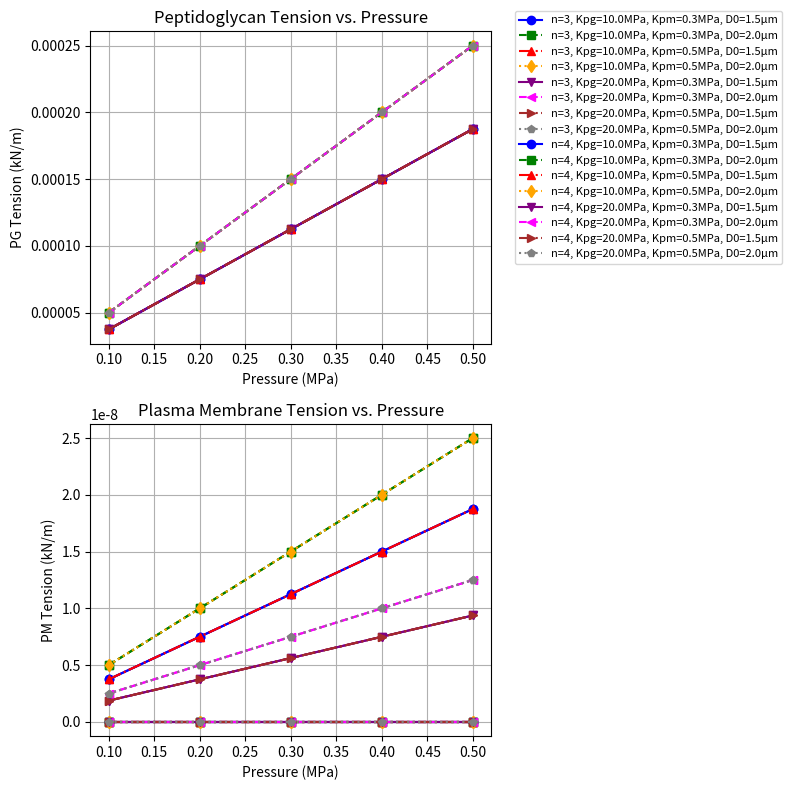

The script that saved this image:
"""
Computes parameter sweeps for finite element analysis. Iterates over stiffness
values and outputs the corresponding pressure curves.
"""

import numpy as np
from scipy.optimize import fsolve
import matplotlib.pyplot as plt

# ------------------------------------------------------------------------------
# 1) Define parameter sweeps (E. coli-inspired)
# ------------------------------------------------------------------------------
n_values      = [3, 4]          # Strain hardening exponents (dimensionless)
K_PG_values   = [10e6, 20e6]    # PG stiffness in Pa (10 MPa, 20 MPa)
K_PM_values   = [0.3e6, 0.5e6]  # PM stiffness in Pa (0.3 MPa, 0.5 MPa)
D_0_values    = [1.5e-6, 2.0e-6]# Initial diameter in meters (1.5 μm, 2.0 μm)

# Pressure range: 0.1 MPa to 0.5 MPa
P_values = np.linspace(0.1e6, 0.5e6, 5)  # [0.1, 0.2, 0.3, 0.4, 0.5] MPa in Pa

# ------------------------------------------------------------------------------
# 2) Define the equilibrium equation
# ------------------------------------------------------------------------------
def equilibrium_equation(epsilon, P, K_PG, K_PM, n, D_0):
    """
    K_PG * epsilon + K_PM * (epsilon^n) = (P * D_0 * sqrt(epsilon + 1)) / 4
    """
    return (K_PG * epsilon
            + K_PM * (epsilon**n)
            - (P * D_0 * np.sqrt(max(epsilon + 1, 1e-14)) / 4.0))

# ------------------------------------------------------------------------------
# 3) Dictionary to store all results
# ------------------------------------------------------------------------------
results = {}

# ------------------------------------------------------------------------------
# 4) Nested loops: sweep each parameter combination and solve with fsolve
# ------------------------------------------------------------------------------
for n in n_values:
    for K_PG in K_PG_values:
        for K_PM in K_PM_values:
            for D_0 in D_0_values:
                
                epsilon_list = []
                T_PG_list    = []
                T_PM_list    = []
                
                # Start with an initial guess for epsilon
                epsilon_guess = 0.0
                
                for P in P_values:
                    eps_solution = fsolve(
                        lambda eps: equilibrium_equation(eps, P, K_PG, K_PM, n, D_0),
                        epsilon_guess
                    )
                    eps_sol = eps_solution[0]
                    
                    # If we get an invalid solution (ε < -1), clamp
                    if eps_sol < -1:
                        print(f"[Warning] Invalid strain ε={eps_sol:.4f} < -1 "
                              f"at P={P/1e6:.2f} MPa. Clamping to -0.9999.")
                        eps_sol = -0.9999
                    
                    # Update guess for next iteration
                    epsilon_guess = eps_sol
                    
                    # Compute tensions (kN/m if we divide by 1e3 later)
                    T_pg = K_PG * eps_sol
                    T_pm = K_PM * (eps_sol ** n)
                    
                    epsilon_list.append(eps_sol)
                    T_PG_list.append(T_pg)
                    T_PM_list.append(T_pm)
                
                # Store in dictionary
                key = (n, K_PG, K_PM, D_0)
                results[key] = {
                    'P': P_values,
                    'epsilon': np.array(epsilon_list),
                    'T_PG':    np.array(T_PG_list),
                    'T_PM':    np.array(T_PM_list),
                }

# ------------------------------------------------------------------------------
# 5) Make one figure with three subplots in a 2x1 grid (modified)
# ------------------------------------------------------------------------------
fig, axes = plt.subplots(nrows=2, ncols=1, figsize=(8, 8))

ax_T_PG    = axes[0]
ax_T_PM    = axes[1]
ax_epsilon = axes[1]  # We'll remove this line since we're not using it

# We will collect line handles and labels from *all* subplots,
# then make ONE combined legend at the end.
all_handles = []
all_labels  = []

# Some style cycles
colors        = ['blue', 'green', 'red', 'orange', 'purple', 'magenta', 'brown', 'gray']
linestyles    = ['-', '--', '-.', ':']
marker_styles = ['o', 's', '^', 'd', 'v', '<', '>', 'p']

combo_idx = 0
for (n, K_PG, K_PM, D_0), data in results.items():
    P_MPa = data['P'] / 1e6  # convert Pa -> MPa
    
    # Short label for this combination
    # (Removes the newline and is a bit shorter for a multi-col legend)
    label_str = (
        f"n={n}, Kpg={K_PG/1e6:.1f}MPa, "
        f"Kpm={K_PM/1e6:.1f}MPa, D0={D_0*1e6:.1f}µm"
    )
    
    c  = colors[combo_idx % len(colors)]
    ls = linestyles[combo_idx % len(linestyles)]
    mk = marker_styles[combo_idx % len(marker_styles)]
    
    # Plot Peptidoglycan tension (in kN/m)
    line_pg = ax_T_PG.plot(
        P_MPa, data['T_PG'] / 1e3,
        color=c, linestyle=ls, marker=mk, label=label_str
    )
    
    # Plot Plasma membrane tension (in kN/m)
    line_pm = ax_T_PM.plot(
        P_MPa, data['T_PM'] / 1e3,
        color=c, linestyle=ls, marker=mk, label=label_str
    )
    
    # Plot strain (dimensionless)
    line_eps = ax_epsilon.plot(
        P_MPa, data['epsilon'],
        color=c, linestyle=ls, marker=mk, label=label_str
    )
    
    # Each 'plot(...)' returns a list of line handles (usually just 1).
    # We'll collect the handle + the label from the first line in each subplot.
    # But truly we only need one line per combo to represent the label.
    # Here, let's just grab the PG line handle for the overall legend, for instance.
    all_handles.append(line_pg[0])
    all_labels.append(label_str)
    
    combo_idx += 1

# ------------------------------------------------------------------------------
# 6) Configure each subplot (modified)
# ------------------------------------------------------------------------------
# Peptidoglycan Tension
ax_T_PG.set_xlabel('Pressure (MPa)')
ax_T_PG.set_ylabel('PG Tension (kN/m)')
ax_T_PG.set_title('Peptidoglycan Tension vs. Pressure')
ax_T_PG.grid(True)

# Plasma Membrane Tension
ax_T_PM.set_xlabel('Pressure (MPa)')
ax_T_PM.set_ylabel('PM Tension (kN/m)')
ax_T_PM.set_title('Plasma Membrane Tension vs. Pressure')
ax_T_PM.grid(True)

# Remove diameter subplot configuration
'''
# Diameter
ax_diameter.set_xlabel('Pressure (MPa)')
ax_diameter.set_ylabel('Diameter (µm)')
ax_diameter.set_title('Diameter vs. Pressure')
ax_diameter.grid(True)
'''

# ------------------------------------------------------------------------------
# 7) Create ONE combined legend for all lines
#    Place it outside the plot area; multiple columns so it doesn't get too tall.
# ------------------------------------------------------------------------------
fig.tight_layout()
fig.subplots_adjust(right=0.62)

fig.legend(
    all_handles, all_labels,
    loc='upper left',
    bbox_to_anchor=(0.65, 0.98),  # Adjust as needed
    borderaxespad=0.,
    fontsize=8,
    ncol=1  # Try 1, 2, or 3 columns
)

plt.show()

# ------------------------------------------------------------------------------
# 8) (Optional) Print or inspect data for a specific combination
# ------------------------------------------------------------------------------
example_key = (4, 20e6, 0.5e6, 2.0e-6)
if example_key in results:
    ex_data = results[example_key]
    P_MPa_ex = ex_data['P'] / 1e6
    print("\nExample data for", example_key, ":")
    for Pval, eps, Tpg, Tpm in zip(
        P_MPa_ex, ex_data['epsilon'], ex_data['T_PG'], ex_data['T_PM']
    ):
        print(f"  P={Pval:.2f} MPa | ε={eps:.4f} | "
              f"PG Tension={Tpg/1e3:.5f} kN/m | "
              f"PM Tension={Tpm/1e3:.5f} kN/m")